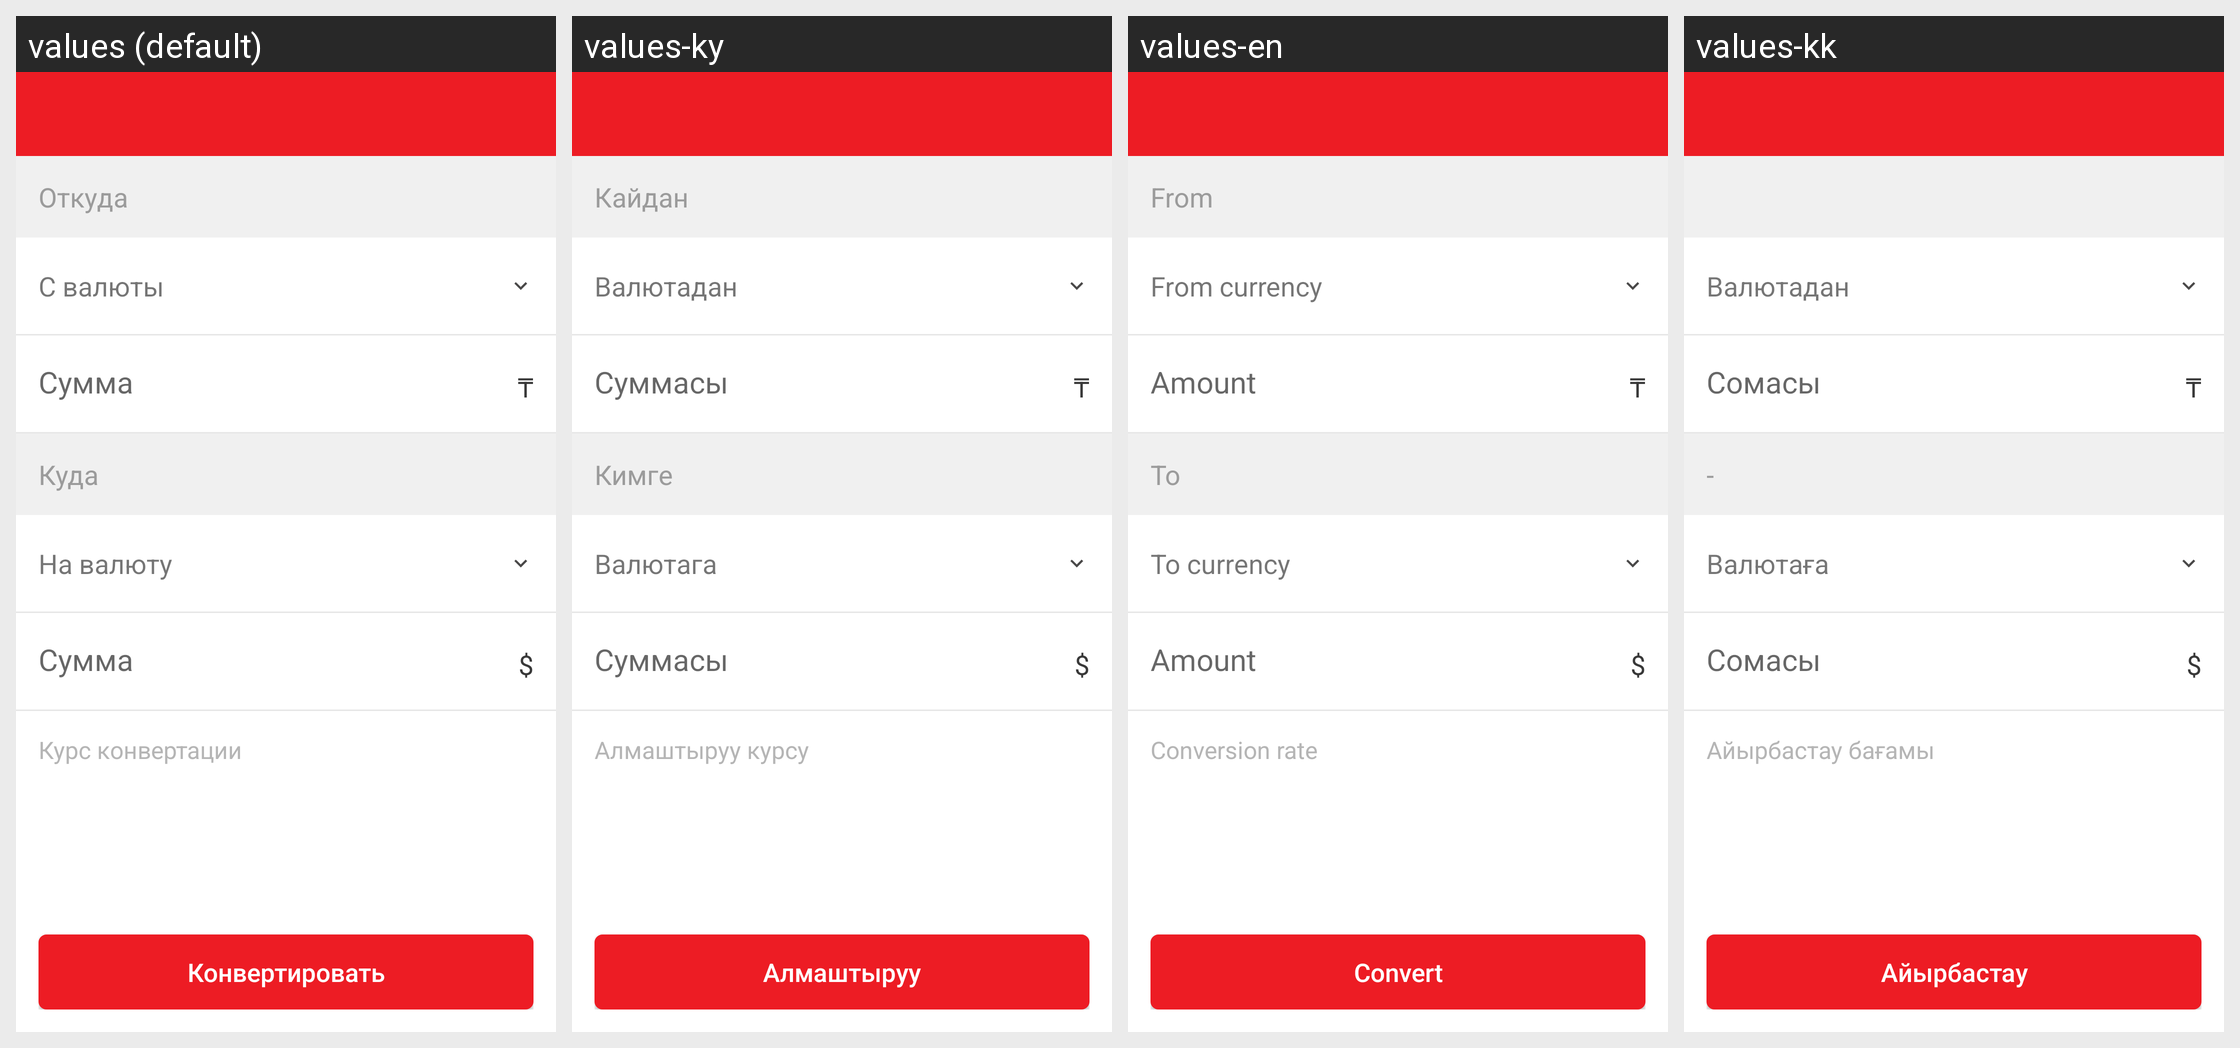

Translations of the strings shown on this Android screen, per locale in the grid:
Android screen res/layout/fragment_transfer_convert_currency.xml rendered under 4 locales, left to right: values (default), values-ky, values-en, values-kk. Device: Nexus 5 (rendered at 1080×1920; each locale shown at half size, 540×960, under a caption strip naming it); theme AppTheme.
Strings drawn on this screen, with the default value and each locale's value (text and hints the layout hard-codes, and strings that could not be matched under every locale, appear in the picture but are not listed):

from_currency
  values: С валюты
  values-ky: Валютадан
  values-en: From currency
  values-kk: Валютадан

sum
  values: Сумма
  values-ky: Суммасы
  values-en: Amount
  values-kk: Сомасы

tenge_icon
  values: ₸
  values-ky: ₸  [not translated; the default value is used]
  values-en: ₸  [not translated; the default value is used]
  values-kk: ₸  [not translated; the default value is used]

to_
  values: Куда
  values-ky: Кимге
  values-en: To
  values-kk: -

to_currency
  values: На валюту
  values-ky: Валютага
  values-en: To currency
  values-kk: Валютаға

USD
  values: $
  values-ky: $  [not translated; the default value is used]
  values-en: $  [not translated; the default value is used]
  values-kk: $  [not translated; the default value is used]

conversion_rate
  values: Курс конвертации
  values-ky: Алмаштыруу курсу
  values-en: Conversion rate
  values-kk: Айырбастау бағамы

convert
  values: Конвертировать
  values-ky: Алмаштыруу
  values-en: Convert
  values-kk: Айырбастау
